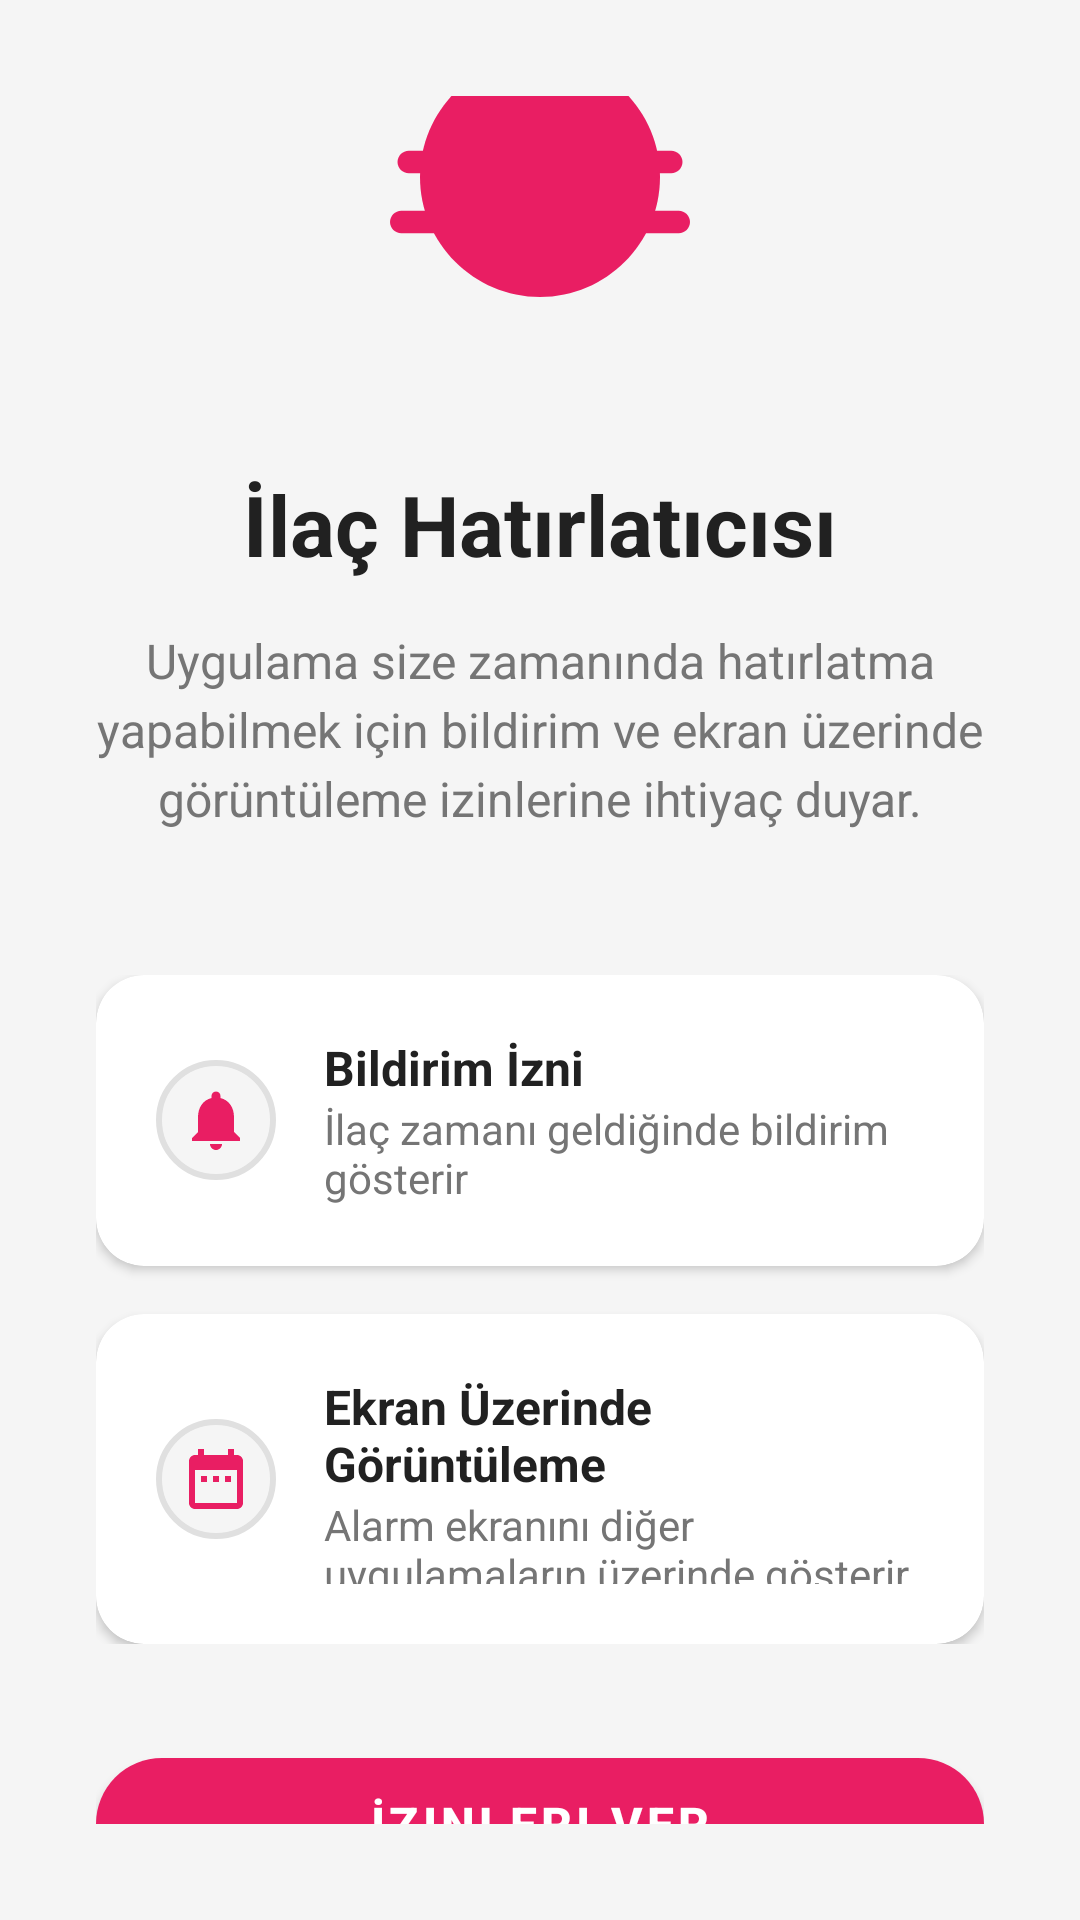

This screen was rendered from an Android layout file. Write that file and the resources it references.
<!-- AndroidManifest.xml: activity theme Theme.Ilachatirlatici -->
<!-- res/layout/activity_permissions.xml -->
<?xml version="1.0" encoding="utf-8"?>
<LinearLayout xmlns:android="http://schemas.android.com/apk/res/android"
    xmlns:app="http://schemas.android.com/apk/res-auto"
    android:layout_width="match_parent"
    android:layout_height="match_parent"
    android:orientation="vertical"
    android:gravity="center"
    android:padding="32dp"
    android:background="@color/background_light">

    
    <ImageView
        android:layout_width="120dp"
        android:layout_height="120dp"
        android:src="@drawable/ic_pill_large"
        android:tint="@color/primary_red"
        android:layout_marginBottom="32dp" />

    
    <TextView
        android:layout_width="wrap_content"
        android:layout_height="wrap_content"
        android:text="İlaç Hatırlatıcısı"
        android:textSize="28sp"
        android:textStyle="bold"
        android:textColor="@color/text_primary"
        android:layout_marginBottom="16dp" />

    
    <TextView
        android:layout_width="wrap_content"
        android:layout_height="wrap_content"
        android:text="Uygulama size zamanında hatırlatma yapabilmek için bildirim ve ekran üzerinde görüntüleme izinlerine ihtiyaç duyar."
        android:textSize="16sp"
        android:textColor="@color/text_secondary"
        android:textAlignment="center"
        android:lineSpacingExtra="4dp"
        android:layout_marginBottom="48dp" />

    
    <LinearLayout
        android:layout_width="match_parent"
        android:layout_height="wrap_content"
        android:orientation="vertical"
        android:layout_marginBottom="32dp">

        
        <androidx.cardview.widget.CardView
            android:layout_width="match_parent"
            android:layout_height="wrap_content"
            android:layout_marginBottom="16dp"
            app:cardCornerRadius="16dp"
            app:cardBackgroundColor="@color/card_background"
            app:cardElevation="2dp">

            <LinearLayout
                android:layout_width="match_parent"
                android:layout_height="wrap_content"
                android:orientation="horizontal"
                android:padding="20dp"
                android:gravity="center_vertical">

                <ImageView
                    android:layout_width="40dp"
                    android:layout_height="40dp"
                    android:src="@drawable/ic_notification"
                    android:tint="@color/primary_red"
                    android:background="@drawable/circle_background"
                    android:padding="8dp" />

                <LinearLayout
                    android:layout_width="0dp"
                    android:layout_height="wrap_content"
                    android:layout_weight="1"
                    android:orientation="vertical"
                    android:layout_marginStart="16dp">

                    <TextView
                        android:layout_width="wrap_content"
                        android:layout_height="wrap_content"
                        android:text="Bildirim İzni"
                        android:textSize="16sp"
                        android:textStyle="bold"
                        android:textColor="@color/text_primary" />

                    <TextView
                        android:layout_width="wrap_content"
                        android:layout_height="wrap_content"
                        android:text="İlaç zamanı geldiğinde bildirim gösterir"
                        android:textSize="14sp"
                        android:textColor="@color/text_secondary" />

                </LinearLayout>

            </LinearLayout>

        </androidx.cardview.widget.CardView>

        
        <androidx.cardview.widget.CardView
            android:layout_width="match_parent"
            android:layout_height="wrap_content"
            app:cardCornerRadius="16dp"
            app:cardBackgroundColor="@color/card_background"
            app:cardElevation="2dp">

            <LinearLayout
                android:layout_width="match_parent"
                android:layout_height="wrap_content"
                android:orientation="horizontal"
                android:padding="20dp"
                android:gravity="center_vertical">

                <ImageView
                    android:layout_width="40dp"
                    android:layout_height="40dp"
                    android:src="@drawable/ic_calendar"
                    android:tint="@color/primary_red"
                    android:background="@drawable/circle_background"
                    android:padding="8dp" />

                <LinearLayout
                    android:layout_width="0dp"
                    android:layout_height="wrap_content"
                    android:layout_weight="1"
                    android:orientation="vertical"
                    android:layout_marginStart="16dp">

                    <TextView
                        android:layout_width="wrap_content"
                        android:layout_height="wrap_content"
                        android:text="Ekran Üzerinde Görüntüleme"
                        android:textSize="16sp"
                        android:textStyle="bold"
                        android:textColor="@color/text_primary" />

                    <TextView
                        android:layout_width="wrap_content"
                        android:layout_height="wrap_content"
                        android:text="Alarm ekranını diğer uygulamaların üzerinde gösterir"
                        android:textSize="14sp"
                        android:textColor="@color/text_secondary" />

                </LinearLayout>

            </LinearLayout>

        </androidx.cardview.widget.CardView>

    </LinearLayout>

    
    <com.google.android.material.button.MaterialButton
        android:id="@+id/btnGrant"
        android:layout_width="match_parent"
        android:layout_height="56dp"
        android:text="İzinleri Ver"
        android:textColor="@color/white"
        android:textSize="16sp"
        android:textStyle="bold"
        app:backgroundTint="@color/primary_red"
        app:cornerRadius="28dp" />

</LinearLayout>
<!-- resources referenced by this layout -->
<resources>
  <color name="background_light">#F5F5F5</color>
  <color name="card_background">#FFFFFF</color>
  <color name="primary_red">#E91E63</color>
  <color name="text_primary">#212121</color>
  <color name="text_secondary">#757575</color>
  <color name="white">#FFFFFFFF</color>
  <!-- drawable circle_background (drawable) -->
  <?xml version="1.0" encoding="utf-8"?>
  <shape xmlns:android="http://schemas.android.com/apk/res/android"
      android:shape="oval">
      <solid android:color="@color/background_light" />
      <stroke
          android:width="2dp"
          android:color="@color/border_light" />
  </shape>
  <!-- drawable ic_calendar (drawable) -->
  <vector xmlns:android="http://schemas.android.com/apk/res/android"
      android:width="24dp"
      android:height="24dp"
      android:viewportWidth="24"
      android:viewportHeight="24"
      android:tint="?attr/colorOnPrimary">
    <path
        android:fillColor="@android:color/white"
        android:pathData="M9,11L7,11v2h2v-2zM13,11h-2v2h2v-2zM17,11h-2v2h2v-2zM19,4h-1L18,2h-2v2L8,4L8,2L6,2v2L5,4c-1.11,0 -1.99,0.9 -1.99,2L3,20c0,1.1 0.89,2 2,2h14c1.1,0 2,-0.9 2,-2L21,6c0,-1.1 -0.9,-2 -2,-2zM19,20L5,20L5,9h14v11z"/>
  </vector>
  <!-- drawable ic_notification (drawable) -->
  <vector xmlns:android="http://schemas.android.com/apk/res/android"
      android:width="24dp"
      android:height="24dp"
      android:viewportWidth="24"
      android:viewportHeight="24"
      android:tint="?attr/colorOnPrimary">
    <path
        android:fillColor="@android:color/white"
        android:pathData="M12,22c1.1,0 2,-0.9 2,-2h-4c0,1.1 0.89,2 2,2zM18,16v-5c0,-3.07 -1.64,-5.64 -4.5,-6.32L13.5,4c0,-0.83 -0.67,-1.5 -1.5,-1.5s-1.5,0.67 -1.5,1.5v0.68C7.63,5.36 6,7.92 6,11v5l-2,2v1h16v-1l-2,-2z"/>
  </vector>
  <!-- drawable ic_pill_large (drawable) -->
  <vector xmlns:android="http://schemas.android.com/apk/res/android"
      android:width="80dp"
      android:height="80dp"
      android:viewportWidth="24"
      android:viewportHeight="24"
      android:tint="?attr/colorOnPrimary">
    <path
        android:fillColor="@android:color/white"
        android:pathData="M3.25,10.75h17.5c0.41,0 0.75,-0.34 0.75,-0.75s-0.34,-0.75 -0.75,-0.75H3.25c-0.41,0 -0.75,0.34 -0.75,0.75S2.84,10.75 3.25,10.75z"/>
    <path
        android:fillColor="@android:color/white"
        android:pathData="M21.25,13.25H2.75c-0.41,0 -0.75,0.34 -0.75,0.75s0.34,0.75 0.75,0.75h18.5c0.41,0 0.75,-0.34 0.75,-0.75S21.66,13.25 21.25,13.25z"/>
    <path
        android:fillColor="@color/primary_red"
        android:pathData="M12,3C7.59,3 4,6.59 4,11s3.59,8 8,8s8,-3.59 8,-8S16.41,3 12,3z"/>
    <path
        android:fillColor="@android:color/white"
        android:pathData="M12,5C8.69,5 6,7.69 6,11s2.69,6 6,6s6,-2.69 6,-6S15.31,5 12,5z"/>
  </vector>
  <style name="Theme.Ilachatirlatici" parent="Theme.MaterialComponents.DayNight.NoActionBar">
          <item name="colorPrimary">@color/primary_red</item>
          <item name="colorPrimaryDark">@color/primary_red</item>
          <item name="colorAccent">@color/primary_red</item>
      </style>
  <color name="border_light">#E0E0E0</color>
</resources>
